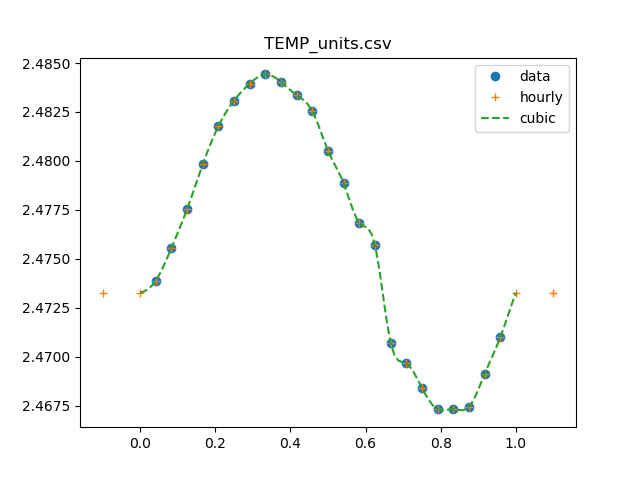

The data file committed next to this chart (first rows):
0, 296.745201667
1, 297.8
2, 298.9
3, 300.3
4, 301.9
5, 303.2
6, 304.1
7, 304.8
8, 305.1
9, 304.8
10, 304.3
11, 303.8
12, 302.4
13, 301.2
14, 299.8
15, 299
16, 295.6
17, 294.9
18, 294
19, 293.3
20, 293.3
21, 293.4
22, 294.5
23, 295.8
